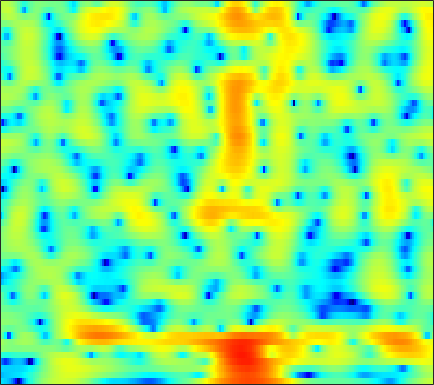

Values plotted in this chart, from the file beside it:
-9.1937, -9.6011, -10.353, -11.438, -12.548, -14.696, -18.081, -22.484, -46.78, -21.683, -15.27, -12.25, -9.2298, -6.8833, -5.4039, -3.7157, -2.2966, -1.3536, -0.24833, 0.7152, 1.547, 2.0931, 2.7295, 3.266
-12.08, -11.51, -10.97, -10.57, -10.34, -10.11, -9.903, -9.731, -9.415, -8.973, -8.368, -7.81, -6.922, -5.927, -5.135, -4.053, -2.972, -2.178, -1.157, -0.1948, 0.7012, 1.327, 2.096, 2.784
-10.23, -10.29, -10.36, -10.4, -10.39, -10.36, -10.31, -10.28, -10.14, -9.953, -9.637, -9.301, -8.697, -7.884, -7.143, -6.024, -4.795, -3.837, -2.551, -1.299, -0.1231, 0.7005, 1.712, 2.617
-14.97, -17.86, -20.28, -17.98, -15.75, -13.49, -12.12, -11.53, -11.3, -11.68, -12.82, -14.41, -18.38, -30.48, -25.7, -15.05, -9.963, -7.303, -4.523, -2.321, -0.5253, 0.6106, 1.899, 2.97
-4.73, -5.356, -5.824, -5.833, -5.642, -5.265, -4.889, -4.663, -4.456, -4.364, -4.353, -4.377, -4.375, -4.235, -3.993, -3.439, -2.645, -1.969, -1.016, -0.07833, 0.8008, 1.397, 2.082, 2.651
1.096, 0.7507, 0.3961, 0.1481, 0.01802, -0.07018, -0.09401, -0.08572, -0.04733, -0.003345, 0.02546, 0.02681, 0.03379, 0.04285, 0.04538, 0.04885, 0.07746, 0.1064, 0.1553, 0.2308, 0.3206, 0.3837, 0.4243, 0.4158
2.213, 1.561, 0.7927, 0.2922, 0.1283, 0.2215, 0.6015, 0.969, 1.449, 1.827, 2.054, 2.115, 2.078, 1.829, 1.51, 0.9122, 0.103, -0.6357, -1.717, -2.732, -3.387, -3.394, -2.881, -2.061
-0.6806, -2.946, -7.68, -19.32, -18.11, -7.755, -3.495, -1.546, 0.1794, 1.242, 1.822, 1.991, 1.905, 1.478, 0.9649, -0.006732, -1.341, -2.651, -4.875, -7.909, -11.04, -10.9, -7.356, -3.844
-0.204, -0.6841, -1.307, -1.735, -1.835, -1.643, -1.216, -0.8985, -0.5829, -0.4638, -0.5803, -0.8311, -1.417, -2.265, -3.044, -4.225, -5.428, -6.206, -6.837, -6.831, -6.172, -5.34, -3.913, -2.292
0.7749, 0.7454, 0.6458, 0.5314, 0.4424, 0.3184, 0.1648, 0.0138, -0.2581, -0.6611, -1.235, -1.809, -2.82, -4.159, -5.481, -7.84, -11.34, -15.56, -26.98, -17.05, -10.69, -7.716, -4.769, -2.443
0.2503, 0.2313, 0.1533, 0.04241, -0.06137, -0.2212, -0.424, -0.5897, -0.8369, -1.137, -1.52, -1.866, -2.409, -3.059, -3.608, -4.353, -5.007, -5.343, -5.421, -5.007, -4.131, -3.279, -2.039, -0.7689
-0.7336, -0.9705, -1.318, -1.657, -1.885, -2.115, -2.235, -2.242, -2.199, -2.117, -2.042, -2.007, -2.005, -2.054, -2.107, -2.171, -2.21, -2.189, -2.051, -1.768, -1.321, -0.8914, -0.2113, 0.5462
-1.444, -2.221, -3.429, -4.784, -5.745, -6.572, -6.491, -5.872, -4.716, -3.537, -2.547, -1.971, -1.425, -1.125, -1.033, -1.089, -1.27, -1.449, -1.657, -1.694, -1.444, -1.031, -0.2177, 0.7554
-1.619, -2.742, -4.706, -7.53, -10.69, -17.23, -15.38, -10.45, -6.266, -3.558, -1.734, -0.7793, 0.03361, 0.3881, 0.3574, -0.1061, -1.107, -2.297, -4.702, -8.267, -10.69, -8.229, -3.888, -0.6953
-4.234, -4.581, -4.981, -5.323, -5.489, -5.405, -4.84, -4.165, -3.088, -1.925, -0.8778, -0.2316, 0.403, 0.7474, 0.7897, 0.5546, -0.04518, -0.7425, -1.93, -3.074, -3.426, -2.832, -1.255, 0.4552
-11.91, -10.56, -8.986, -7.738, -6.937, -5.987, -5.091, -4.415, -3.466, -2.525, -1.62, -0.9944, -0.2531, 0.34, 0.6833, 1.005, 1.176, 1.238, 1.281, 1.337, 1.476, 1.646, 1.944, 2.263
-14.41, -12.66, -10.93, -9.784, -9.15, -8.474, -7.805, -7.177, -6.061, -4.774, -3.423, -2.442, -1.25, -0.2281, 0.4214, 1.124, 1.668, 1.987, 2.317, 2.556, 2.725, 2.819, 2.889, 2.887
-8.154, -8.317, -8.706, -9.496, -10.51, -12.68, -15.66, -16.54, -12.99, -8.826, -5.653, -3.804, -1.872, -0.4115, 0.4409, 1.31, 1.943, 2.278, 2.58, 2.756, 2.832, 2.842, 2.813, 2.747
-3.729, -3.955, -4.46, -5.264, -6.117, -7.479, -8.684, -8.831, -7.416, -5.181, -3.023, -1.658, -0.2013, 0.8818, 1.476, 2.012, 2.286, 2.341, 2.243, 1.999, 1.673, 1.416, 1.138, 0.9995
-0.6754, -0.512, -0.4108, -0.406, -0.4239, -0.4462, -0.3753, -0.2065, 0.166, 0.6585, 1.209, 1.594, 2.01, 2.259, 2.313, 2.189, 1.808, 1.349, 0.481, -0.7088, -2.222, -3.526, -5.203, -6.018
0.09926, 0.5595, 1.06, 1.452, 1.695, 1.953, 2.163, 2.296, 2.426, 2.518, 2.532, 2.483, 2.312, 1.999, 1.651, 1.019, 0.1739, -0.6259, -1.96, -3.7, -6.02, -8.358, -12.71, -16.69
0.03179, 0.6541, 1.361, 1.934, 2.272, 2.622, 2.854, 2.944, 2.957, 2.852, 2.601, 2.316, 1.801, 1.127, 0.5231, -0.4121, -1.46, -2.318, -3.493, -4.658, -5.738, -6.408, -6.982, -7.046
0.1241, 0.8072, 1.609, 2.287, 2.701, 3.13, 3.399, 3.487, 3.455, 3.216, 2.781, 2.316, 1.502, 0.4675, -0.4538, -1.858, -3.436, -4.668, -6.223, -7.431, -8.042, -8.056, -7.578, -6.772
-0.3046, 0.4388, 1.4, 2.275, 2.855, 3.474, 3.889, 4.061, 4.069, 3.817, 3.292, 2.706, 1.652, 0.2547, -1.045, -3.165, -5.828, -8.279, -12.6, -18.72, -20.24, -16.03, -11.82, -8.907
-3.349, -2.101, -0.3685, 1.193, 2.192, 3.257, 4.002, 4.358, 4.54, 4.421, 3.961, 3.386, 2.303, 0.8302, -0.5449, -2.746, -5.362, -7.618, -10.75, -13.3, -14.02, -13.21, -11.11, -8.749
-11.13, -6.719, -2.928, -0.2909, 1.194, 2.681, 3.751, 4.282, 4.684, 4.744, 4.45, 4.003, 3.097, 1.811, 0.5917, -1.424, -3.956, -6.201, -10.02, -15.32, -20.73, -17.29, -11.87, -8.178
-5.736, -4.467, -2.625, -0.8979, 0.2556, 1.566, 2.596, 3.179, 3.712, 3.919, 3.844, 3.594, 2.997, 2.099, 1.231, -0.196, -1.901, -3.376, -5.492, -7.464, -8.403, -8.028, -6.515, -4.732
-5.166, -4.651, -3.704, -2.552, -1.654, -0.4562, 0.5776, 1.242, 1.913, 2.338, 2.502, 2.452, 2.162, 1.648, 1.13, 0.317, -0.5831, -1.25, -2, -2.501, -2.653, -2.507, -2.015, -1.347
-9.593, -9.382, -8.173, -6.293, -4.813, -2.987, -1.45, -0.4948, 0.4816, 1.186, 1.562, 1.649, 1.519, 1.11, 0.6456, -0.1522, -1.077, -1.742, -2.434, -2.703, -2.424, -1.91, -0.9997, 0.002244
-21.29, -33.96, -16.41, -10.46, -7.592, -4.853, -2.834, -1.65, -0.4276, 0.4572, 0.9899, 1.185, 1.138, 0.7057, 0.08994, -1.185, -3.113, -5.194, -8.96, -11.51, -8.113, -5.082, -1.999, 0.2282
-10.3, -10.17, -9.357, -8.029, -6.968, -5.612, -4.309, -3.408, -2.263, -1.3, -0.5008, -0.07214, 0.2233, 0.1689, -0.1413, -0.9556, -2.278, -3.577, -5.434, -6.189, -4.726, -2.949, -0.7006, 1.118
-6.926, -7.058, -7.35, -7.781, -8.147, -8.543, -8.411, -7.778, -6.285, -4.567, -2.965, -1.985, -0.98, -0.3193, -0.0203, 0.1473, 0.127, 0.09177, 0.07003, 0.2388, 0.6434, 1.073, 1.721, 2.359
-4.326, -4.907, -6.064, -7.895, -9.946, -14.63, -29.6, -20.8, -11.54, -7.161, -4.335, -2.809, -1.289, -0.208, 0.3985, 1.002, 1.439, 1.689, 1.956, 2.198, 2.416, 2.571, 2.747, 2.847
-1.246, -1.768, -2.655, -3.757, -4.668, -5.825, -6.381, -6.179, -5.142, -3.723, -2.362, -1.474, -0.4923, 0.294, 0.7576, 1.262, 1.663, 1.891, 2.152, 2.335, 2.453, 2.485, 2.446, 2.285
1.452, 1.149, 0.6876, 0.2121, -0.1363, -0.5078, -0.7502, -0.8013, -0.7415, -0.543, -0.3361, -0.1774, -1.4504e-05, 0.138, 0.2283, 0.3478, 0.4935, 0.6401, 0.8562, 1.053, 1.185, 1.204, 1.088, 0.8065
3.354, 3.155, 2.869, 2.574, 2.352, 2.072, 1.791, 1.585, 1.296, 0.9397, 0.5158, 0.1235, -0.5042, -1.247, -1.795, -2.377, -2.566, -2.361, -1.797, -1.105, -0.5593, -0.3173, -0.2903, -0.6329
4.133, 3.948, 3.726, 3.513, 3.369, 3.149, 2.913, 2.676, 2.282, 1.723, 0.9631, 0.1797, -1.259, -3.351, -5.599, -9.891, -13.2, -10.29, -5.884, -3.037, -1.318, -0.5767, -0.1956, -0.5003
1.902, 1.668, 1.526, 1.536, 1.589, 1.656, 1.667, 1.621, 1.452, 1.181, 0.6931, 0.1782, -0.7905, -2.13, -3.407, -5.168, -5.847, -4.99, -2.961, -1.022, 0.396, 1.078, 1.509, 1.437
-6.133, -6.605, -6.049, -4.901, -4.148, -3.403, -3.016, -2.828, -2.646, -2.424, -2.126, -1.877, -1.563, -1.316, -1.143, -0.8679, -0.4364, -0.02528, 0.6792, 1.395, 2.023, 2.38, 2.658, 2.723
-17.99, -21.41, -13.93, -10.18, -8.805, -8.123, -8.508, -9.189, -9.986, -9.483, -7.482, -5.815, -3.858, -2.291, -1.329, -0.2701, 0.6104, 1.164, 1.842, 2.393, 2.817, 3.049, 3.23, 3.27
-5.922, -6.271, -6.397, -6.384, -6.575, -7.45, -9.271, -11.71, -16.9, -16.45, -10.3, -7.194, -4.283, -2.219, -1.049, 0.2021, 1.175, 1.787, 2.452, 2.974, 3.346, 3.507, 3.595, 3.492
-0.8293, -0.9644, -1.211, -1.545, -1.884, -2.477, -3.172, -3.674, -4.128, -4.088, -3.442, -2.786, -1.873, -1.022, -0.4454, 0.2564, 0.9217, 1.421, 2.018, 2.548, 2.952, 3.143, 3.198, 3.003
1.757, 1.758, 1.684, 1.509, 1.328, 1.053, 0.7107, 0.4491, 0.1185, -0.1904, -0.5236, -0.8024, -1.249, -1.782, -2.143, -2.432, -2.226, -1.729, -0.7754, 0.2071, 1.016, 1.46, 1.751, 1.723
2.742, 2.78, 2.762, 2.688, 2.603, 2.448, 2.242, 2.034, 1.669, 1.153, 0.3574, -0.4647, -2.007, -4.333, -6.921, -12.09, -13.95, -9.735, -5.389, -2.734, -1.104, -0.3542, 0.2208, 0.3797
2.315, 2.25, 2.138, 2.068, 2.061, 2.097, 2.191, 2.243, 2.208, 1.975, 1.504, 0.9094, -0.2517, -1.878, -3.366, -5.248, -5.753, -4.971, -3.294, -1.913, -1.056, -0.7493, -0.6943, -0.9777
0.09187, -0.3661, -1.011, -1.472, -1.486, -0.9253, 0.05799, 0.8662, 1.808, 2.474, 2.836, 2.904, 2.753, 2.394, 2.052, 1.617, 1.279, 1.109, 0.925, 0.6562, 0.1775, -0.3734, -1.492, -3.043
-3.837, -4.953, -7.553, -12.57, -16.91, -10.17, -4.736, -2.078, 0.4084, 2.096, 3.188, 3.728, 4.142, 4.274, 4.227, 4.004, 3.619, 3.243, 2.562, 1.684, 0.543, -0.5266, -2.334, -4.722
-6.184, -6.194, -6.734, -7.392, -7.265, -5.673, -3.277, -1.535, 0.4384, 1.952, 3.047, 3.632, 4.128, 4.335, 4.319, 4.08, 3.618, 3.116, 2.266, 1.188, -0.125, -1.273, -2.966, -4.823
-5.495, -4.636, -3.752, -2.967, -2.334, -1.359, -0.2903, 0.5361, 1.594, 2.511, 3.229, 3.62, 3.941, 4.019, 3.918, 3.577, 3.002, 2.4, 1.412, 0.1709, -1.309, -2.573, -4.409, -6.38
-3.185, -2.624, -1.883, -1.142, -0.5741, 0.1977, 0.9923, 1.566, 2.283, 2.904, 3.388, 3.631, 3.787, 3.737, 3.553, 3.11, 2.416, 1.738, 0.6018, -0.803, -2.494, -3.974, -6.247, -8.99
-1.867, -1.71, -1.377, -0.8859, -0.4244, 0.2898, 1.077, 1.659, 2.372, 2.965, 3.414, 3.633, 3.749, 3.65, 3.429, 2.926, 2.177, 1.457, 0.2616, -1.197, -2.927, -4.418, -6.684, -9.255
-2.377, -2.825, -3.127, -2.853, -2.24, -1.069, 0.2061, 1.127, 2.196, 3.038, 3.633, 3.925, 4.098, 4.021, 3.801, 3.29, 2.545, 1.815, 0.6311, -0.8114, -2.516, -3.944, -6.097, -8.446
-4.568, -7.015, -11.51, -12.21, -8.323, -4.031, -1.104, 0.5144, 2.128, 3.275, 4.028, 4.378, 4.591, 4.533, 4.319, 3.817, 3.068, 2.353, 1.189, -0.1966, -1.818, -3.194, -5.295, -7.827
-3.085, -4.499, -6.251, -6.253, -4.798, -2.34, -0.2298, 1.018, 2.292, 3.18, 3.772, 4.027, 4.154, 4.051, 3.817, 3.295, 2.505, 1.756, 0.562, -0.818, -2.308, -3.466, -4.958, -6.395
-0.2304, -0.1645, -0.02031, 0.2819, 0.6228, 1.159, 1.691, 2.02, 2.344, 2.532, 2.644, 2.693, 2.698, 2.591, 2.395, 1.917, 1.123, 0.2657, -1.22, -3.13, -5.271, -6.73, -7.78, -7.614
1.434, 2.169, 2.808, 3.133, 3.201, 3.07, 2.695, 2.245, 1.436, 0.5556, -0.1526, -0.3235, -0.06902, 0.4308, 0.7339, 0.8214, 0.4335, -0.2482, -1.849, -4.439, -8.738, -14.72, -23.27, -11.23
2.849, 3.517, 4.007, 4.091, 3.901, 3.294, 2.189, 0.9542, -1.466, -5.317, -11.91, -14.12, -7.389, -3.378, -1.617, -0.2733, 0.2242, 0.1807, -0.371, -1.365, -2.581, -3.351, -3.735, -3.254
3.214, 3.362, 3.378, 3.164, 2.833, 2.135, 1.105, 0.08378, -1.625, -3.615, -5.314, -5.637, -4.607, -2.988, -1.907, -0.8453, -0.2221, -0.01109, 0.04091, -0.1263, -0.3913, -0.5682, -0.7458, -0.7965
